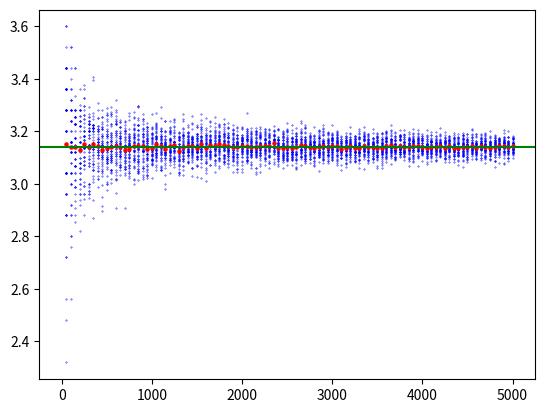

This figure's Python source:
import matplotlib.pyplot as plot
import math
import random

def main():
    x = []
    y = []

    avgX = []
    avgY = []
    for n in range(50,5001,50):
        sum = 0.0
        for j in range(50):
            result = pi(n)
            x.append(n)
            y.append(result)
            sum+=result
        avgX.append(n)
        avgY.append(sum/50)
    plot.scatter(x,y,s=0.1,c='blue')
    plot.axline((0,3.14159),(5000,3.14159),c='green')
    plot.scatter(avgX,avgY,s=5,c='red')
    plot.show()

def pi(n: int) -> float:
    C = 0
    for i in range(n):
        if(randomPoint()):
            C+=1
    return (C/n)*4

def randomPoint() -> bool:
    x = random.random()
    y = random.random()

    return math.dist([x,y],[0.5,0.5]) <= 0.5

main()